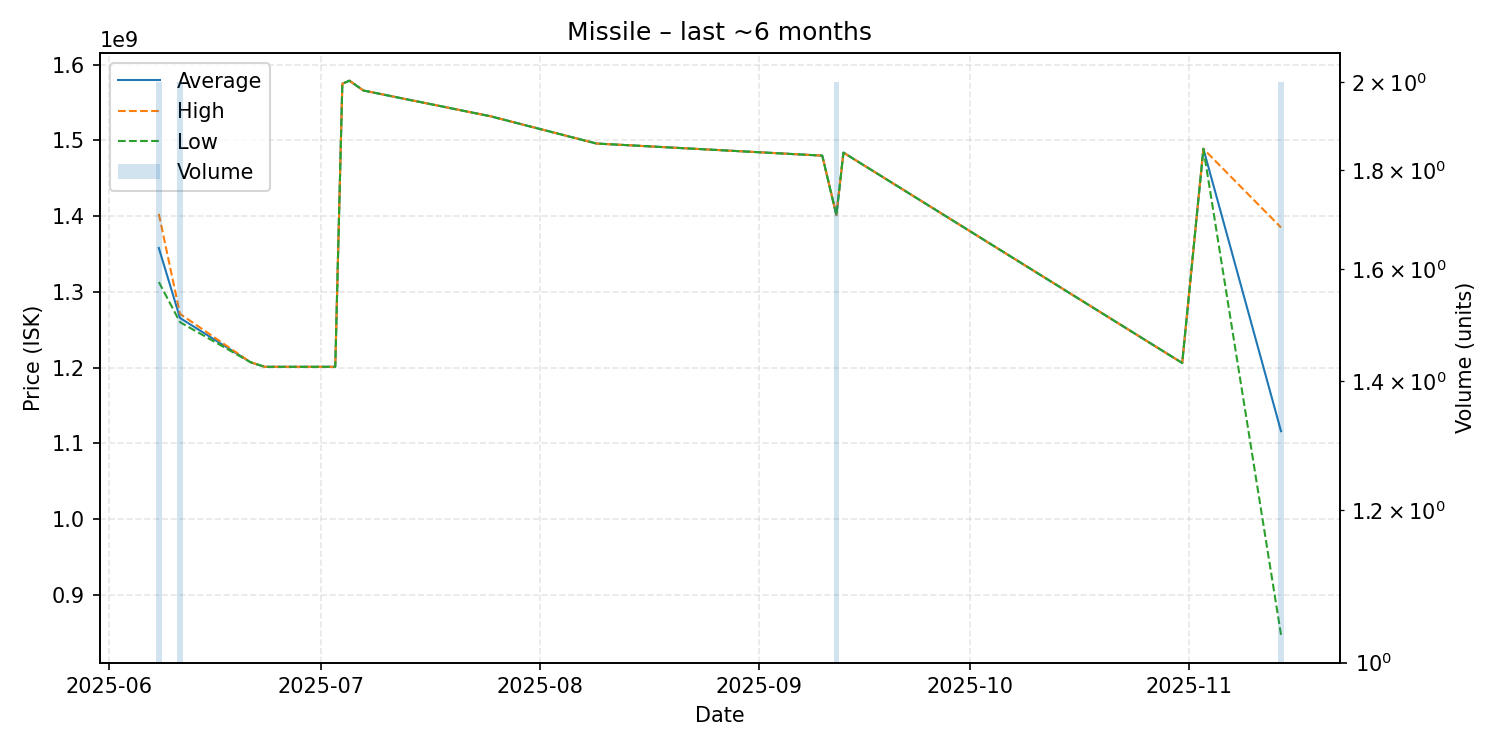

The file beside this chart, header and first rows:
date, average, highest, lowest, order_count, volume
2025-06-08, 1358000000, 1403000000, 1313000000, 2, 2
2025-06-11, 1265500000, 1271000000, 1260000000, 2, 2
2025-06-21, 1207000000, 1207000000, 1207000000, 1, 1
2025-06-23, 1201000000, 1201000000, 1201000000, 1, 1
2025-07-03, 1201000000, 1201000000, 1201000000, 1, 1
2025-07-04, 1575000000, 1575000000, 1575000000, 1, 1
2025-07-05, 1579000000, 1579000000, 1579000000, 1, 1
2025-07-07, 1566000000, 1566000000, 1566000000, 1, 1
2025-07-25, 1532000000, 1532000000, 1532000000, 1, 1
2025-08-09, 1496000000, 1496000000, 1496000000, 1, 1
2025-09-10, 1480000000, 1480000000, 1480000000, 1, 1
2025-09-12, 1401500000, 1402000000, 1401000000, 2, 2
2025-09-13, 1484000000, 1484000000, 1484000000, 1, 1
2025-10-31, 1206000000, 1206000000, 1206000000, 1, 1
2025-11-03, 1489000000, 1489000000, 1489000000, 1, 1
2025-11-14, 1115900000, 1385000000, 846800000, 2, 2
